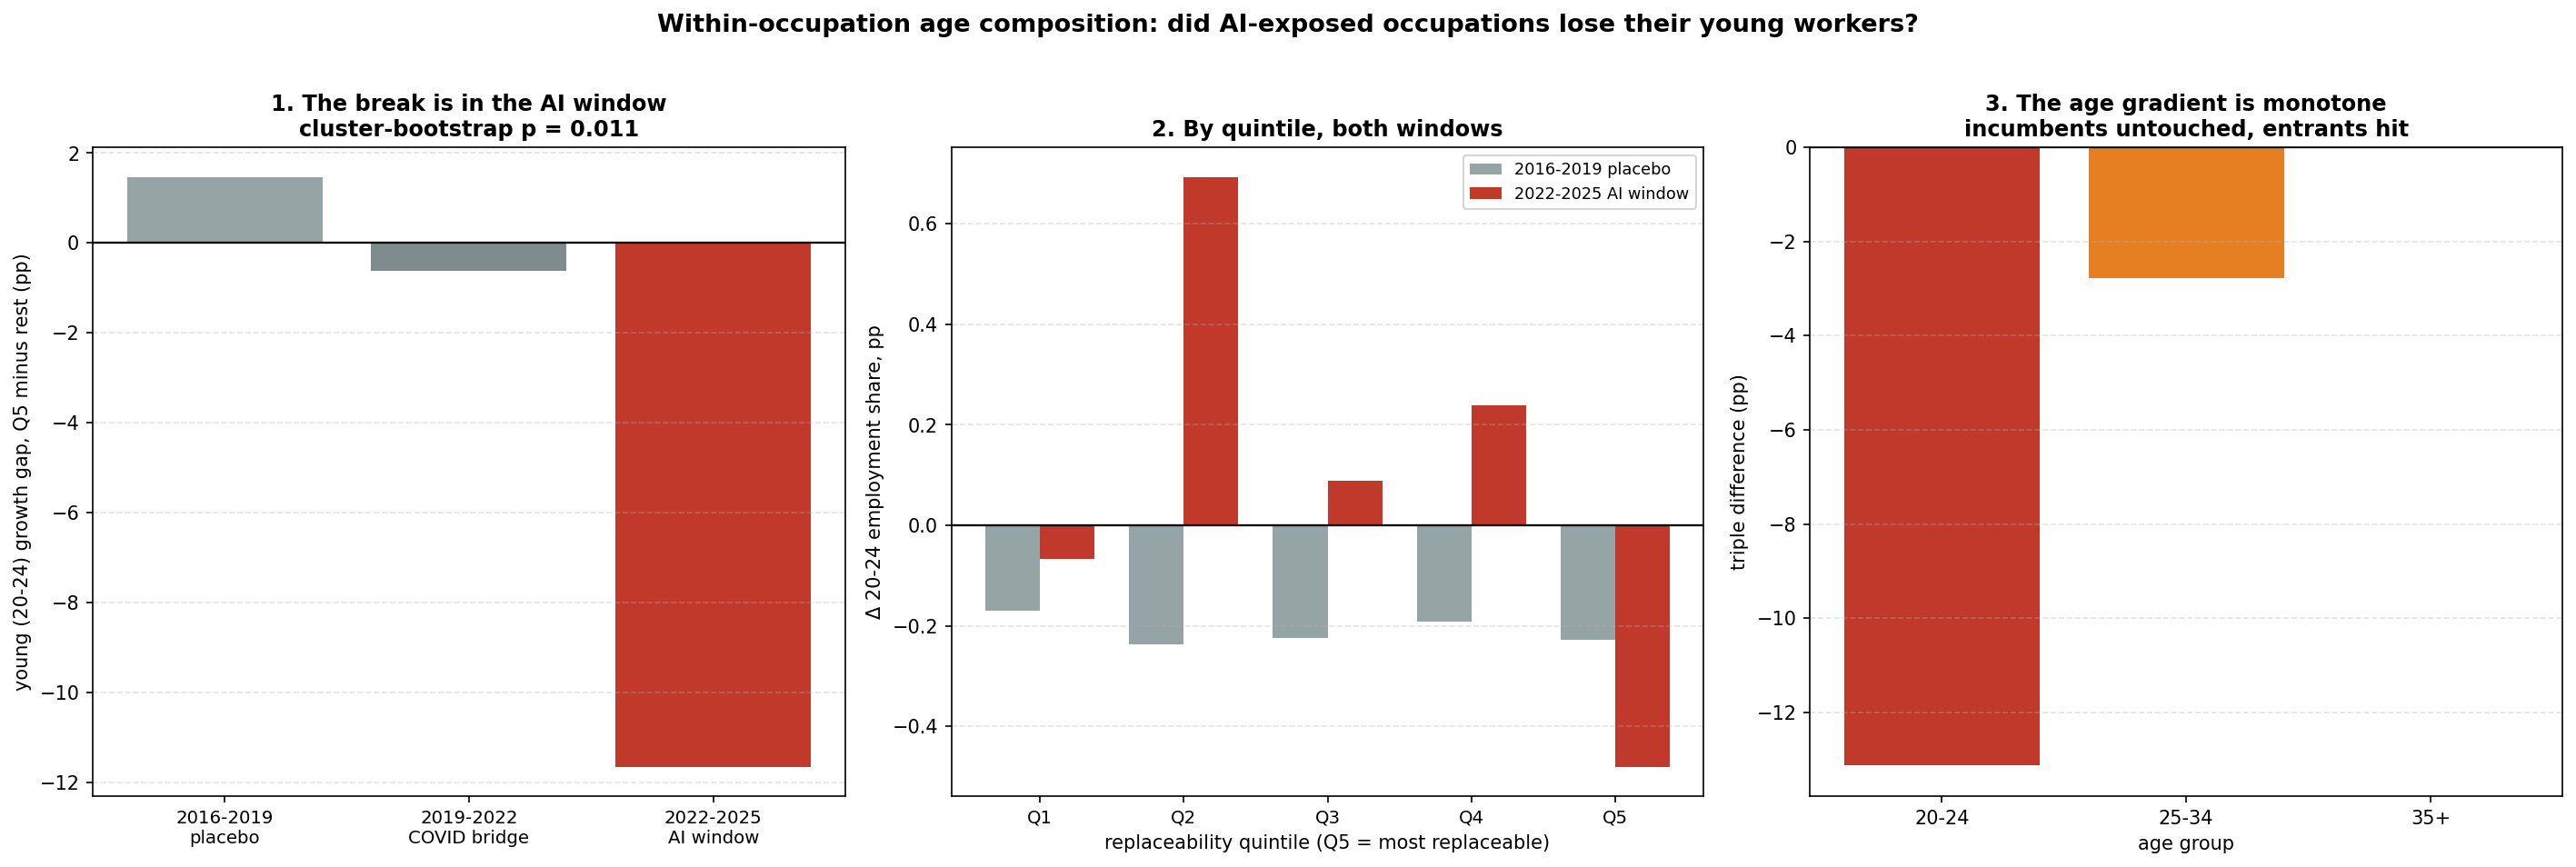

Generate this figure with Python:
"""
cps_within_occupation_age.py
The within-occupation age test: are AI-exposed occupations losing their YOUNG workers?

WHY THIS EXISTS
Every displacement null in this project used occupation or sector TOTALS, which net
juniors against seniors. what_the_stocks_missed.py then found young college graduates
running +4.8 sd above their cyclical unemployment prediction while non-graduate youth
sit at prediction. What that test could not show is WHERE: it had age but not
occupation. This has both.

CPS table 11b (employed persons by detailed occupation and age, annual averages)
exists in comparable vintages on either side of the AI arrival, and the
classification breaks conveniently:

    2016 -> 2019   old classification, 3-year window, entirely pre-AI.  PLACEBO.
    2022 -> 2025   new classification, 3-year window, the AI era.       TEST.

Both changes are computed WITHIN a consistent occupation classification, so neither
is contaminated by the 2020 reclassification. The question: did the 20-24 share of
employment fall more in AI-exposed occupations, in the AI window, and not in the
placebo window? If AI stops entry-level hiring in exposed work, the young share
collapses there while the occupation total barely moves, which is exactly the
configuration every earlier test was blind to.

The 2025 endpoint was verified against a user-provided extract (totals match to the
thousand). Exposure is the project's standard occupation-level replaceability score
(Eloundou GPT exposure x one minus O*NET complementarity), matched to CPS occupation
titles by normalized string matching plus a small alias map for renamed titles;
match rates and covered employment are printed. Occupations under 60,000 employment
are dropped.

A METHOD POINT THAT DECIDES THE RESULT
CPS occupation-by-age cells are survey estimates with substantial sampling error,
and a per-occupation regression of noisy share changes attenuates any true effect
toward zero. Tests 1-3 run that naive regression anyway, as documentation: it comes
back with the right sign and nothing close to significance. Tests 4-6 do it
correctly, pooling HEADCOUNTS into exposure groups before computing anything, which
is the design the ADP-microdata literature uses. The pooled version is the result;
the naive version is why three earlier designs in this project saw nothing.

HEADLINE RESULT (test 4): in the top replaceability quintile, 20-24 employment fell
5.4% over 2022-2025 while 35+ employment in the same occupations GREW 2.2% and young
employment in the bottom 60% of occupations grew 5.5%. Q5-minus-rest young gap:
-11.7pp in the AI window against +1.5pp in the 2016-2019 placebo, a triple
difference of -13.1pp. Cluster bootstrap on SOC major groups: p = 0.011
(occupation-level bootstrap: p = 0.054). The age gradient is monotone (-13.1pp for
20-24, -2.8pp for 25-34, -0.0pp for 35+) and the break lands in 2022-2025, not in
the 2019-2022 COVID bridge (-0.6pp). This reproduces Brynjolfsson, Chandar and
Chen's ADP finding in fully public CPS data at nearly the same magnitude.

Reads FRED-Data/. Writes cps_within_occupation_age.png.
"""

import os
import glob
import re
import warnings
import numpy as np
import pandas as pd
import matplotlib
matplotlib.use("Agg")
import matplotlib.pyplot as plt
from scipy import stats as sp

warnings.filterwarnings("ignore")

DATA = "FRED-Data/"
CPS = os.path.join(DATA, "cps_occupation_age")
MIN_EMP = 60          # thousands, base year

COMP_VARS = ["Physical Proximity",
             "Face-to-Face Discussions with Individuals and Within Teams",
             "Deal With External Customers or the Public in General",
             "Health and Safety of Other Workers",
             "Consequence of Error"]

# CPS titles that were renamed across vintages, mapped to the modern title
ALIASES = {
    "software developers, applications and systems software": "software developers",
    "market research analysts and marketing specialists": "market research analysts and marketing specialists",
}


def find(f):
    if os.path.exists(DATA + f):
        return DATA + f
    return (glob.glob(DATA + "*" + f + "*") + glob.glob(DATA + "*" + f))[0]


def norm_title(t):
    t = str(t).lower().strip()
    t = re.sub(r"[^a-z0-9 ]", " ", t)
    t = re.sub(r"\s+", " ", t).strip()
    return ALIASES.get(t, t)


def build_replaceability():
    el = pd.read_csv(find("eloundou_gpt_occupational_exposure_scores"))
    el.columns = [c.strip() for c in el.columns]
    el["soc"] = el["O*NET-SOC Code"].str[:7]
    el["exp"] = el[["human_rating_beta", "dv_rating_beta"]].mean(axis=1)
    el["nt"] = el["Title"].map(norm_title)
    exp = el.groupby("soc").agg(exp=("exp", "mean"), nt=("nt", "first"))
    wc = pd.read_csv(find("onet_work_context_ratings"))
    wc.columns = [c.strip() for c in wc.columns]
    wc = wc[(wc["Scale ID"] == "CX") & (wc["Element Name"].isin(COMP_VARS))].copy()
    wc["soc"] = wc["O*NET-SOC Code"].str[:7]
    piv = wc.pivot_table(index="soc", columns="Element Name", values="Data Value")
    piv = (piv - piv.min()) / (piv.max() - piv.min())
    occ = exp.join(piv.mean(axis=1).rename("comp")).dropna()
    en = (occ["exp"] - occ["exp"].min()) / (occ["exp"].max() - occ["exp"].min())
    occ["rep"] = en * (1 - occ["comp"])
    occ["en"] = en
    return occ.reset_index()[["soc", "nt", "rep", "en"]]


def parse_cps(path):
    d = pd.read_excel(path, header=None)
    rows = []
    for i in range(len(d)):
        t = d.iloc[i, 0]
        if not isinstance(t, str) or not t.strip():
            continue
        vals = pd.to_numeric(d.iloc[i, 1:9], errors="coerce")
        if vals.isna().all():
            continue
        rows.append(dict(title=t.strip(), nt=norm_title(t),
                         total=vals.iloc[0], a1619=vals.iloc[1], a2024=vals.iloc[2],
                         a2534=vals.iloc[3], med=pd.to_numeric(d.iloc[i, 9], errors="coerce")))
    out = pd.DataFrame(rows).dropna(subset=["total"])
    out = out[out.total > 0]
    return out.drop_duplicates(subset="nt", keep="first")


print("Loading CPS vintages and replaceability score...")
V = {y: parse_cps(os.path.join(CPS, f"cpsaat11b_{f}.xlsx"))
     for y, f in [("2016", "2016"), ("2019", "2019"), ("2022", "2022"), ("2025", "current")]}
for y, d in V.items():
    print(f"  {y}: {len(d)} rows, total employed {d.total.max():,.0f}k")
R = build_replaceability()
print(f"  replaceability: {len(R)} SOC occupations")


def build_window(a, b, label):
    m = V[a].merge(V[b], on="nt", suffixes=("_0", "_1"))
    m = m[(m.total_0 >= MIN_EMP) & (m.total_1 >= MIN_EMP)].copy()
    mm = m.merge(R[["nt", "soc", "rep", "en"]], on="nt", how="inner")
    mm["ys0"] = mm.a2024_0 / mm.total_0 * 100          # 20-24 share, %
    mm["ys1"] = mm.a2024_1 / mm.total_1 * 100
    mm["d_ys"] = mm.ys1 - mm.ys0                        # pp over the 3-year window
    mm["d_med"] = mm.med_1 - mm.med_0
    mm["d_tot"] = (np.log(mm.total_1) - np.log(mm.total_0)) * 100
    mm["major"] = mm.soc.str[:2]
    cov = mm.total_0.sum() / V[a].total.max() * 100
    print(f"\n  {label}: {len(m)} title-matched rows, {len(mm)} matched to a SOC score "
          f"({cov:.0f}% of employment covered)")
    return mm


def wls_cluster(y, x, w, cl):
    y, x, w = np.asarray(y, float), np.asarray(x, float), np.asarray(w, float)
    X = np.column_stack([np.ones(len(x)), x])
    inv = np.linalg.pinv(X.T @ (w[:, None] * X))
    b = inv @ (X.T @ (w * y))
    e = y - X @ b
    ids = pd.Series(cl).values
    meat = np.zeros((2, 2))
    for g in np.unique(ids):
        msk = ids == g
        s = X[msk].T @ (w[msk] * e[msk])
        meat += np.outer(s, s)
    G, n = len(np.unique(ids)), len(y)
    Vv = inv @ (meat * (G / max(G - 1, 1)) * ((n - 1) / max(n - 2, 1))) @ inv
    se = np.sqrt(max(Vv[1, 1], 0))
    t = b[1] / se if se > 0 else np.nan
    return b[1], se, 2 * (1 - sp.norm.cdf(abs(t))), G


W = {}
W["placebo"] = build_window("2016", "2019", "PLACEBO 2016-2019 (pre-AI, old classification)")
W["covid"] = build_window("2019", "2022", "BRIDGE 2019-2022 (crosses the reclassification; partial match)")
W["test"] = build_window("2022", "2025", "TEST 2022-2025 (AI era, new classification)")

print("\n" + "=" * 102)
print("TEST 1  Change in the 20-24 share of occupation employment, against replaceability")
print("=" * 102)
print("""
Coefficient: pp change in the young share over the 3-year window, per unit of
replaceability (0 to 1). Weighted by base-year employment, clustered on SOC major.
The displacement story needs the TEST row negative and the PLACEBO row near zero.
""")
print(f"  {'window':<34}{'beta':>9}{'SE':>8}{'p':>9}{'n':>6}{'clusters':>10}")
res = {}
for k, lab in [("placebo", "2016-2019 placebo"), ("covid", "2019-2022 bridge"),
               ("test", "2022-2025 AI window")]:
    m = W[k]
    b, se, p, G = wls_cluster(m.d_ys, m.rep, m.total_0, m.major.values)
    res[k] = (b, se, p)
    print(f"  {lab:<34}{b:>+9.3f}{se:>8.3f}{p:>9.4f}{len(m):>6}{G:>10}")
b_u, se_u, p_u, _ = wls_cluster(W["test"].d_ys, W["test"].rep, np.ones(len(W["test"])), W["test"].major.values)
print(f"  {'2022-2025, unweighted':<34}{b_u:>+9.3f}{se_u:>8.3f}{p_u:>9.4f}")

diff = res["test"][0] - res["placebo"][0]
sed = np.sqrt(res["test"][1] ** 2 + res["placebo"][1] ** 2)
print(f"\n  DiD, test minus placebo: {diff:+.3f}pp (SE {sed:.3f}, p = "
      f"{2 * (1 - sp.norm.cdf(abs(diff / sed))):.4f})")

print("\n" + "-" * 102)
print("The same test on median age (aging = no young inflow) and on total employment")
print("-" * 102 + "\n")
print(f"  {'outcome':<30}{'placebo beta':>14}{'p':>9}{'AI-window beta':>16}{'p':>9}")
for col, lab in [("d_med", "Δ median age (years)"), ("d_tot", "Δ log total employment (%)")]:
    b0, s0, p0, _ = wls_cluster(W["placebo"][col], W["placebo"].rep, W["placebo"].total_0, W["placebo"].major.values)
    b1, s1, p1, _ = wls_cluster(W["test"][col], W["test"].rep, W["test"].total_0, W["test"].major.values)
    print(f"  {lab:<30}{b0:>+14.3f}{p0:>9.4f}{b1:>+16.3f}{p1:>9.4f}")

print("\n" + "=" * 102)
print("TEST 2  Quintiles, so the result is visible without a regression")
print("=" * 102 + "\n")
m = W["test"].copy()
m["q"] = pd.qcut(m.rep, 5, labels=False, duplicates="drop")
mp = W["placebo"].copy()
mp["q"] = pd.qcut(mp.rep, 5, labels=False, duplicates="drop")
print(f"  {'replaceability quintile':<26}{'Δ 20-24 share, 2022-25':>24}{'same, 2016-19 placebo':>24}")
for q in range(5):
    s1 = m[m.q == q]
    s0 = mp[mp.q == q]
    w1 = np.average(s1.d_ys, weights=s1.total_0)
    w0 = np.average(s0.d_ys, weights=s0.total_0)
    print(f"  Q{q+1} {'(most replaceable)' if q == 4 else '(least)' if q == 0 else '':<21}"
          f"{w1:>+24.2f}{w0:>+24.2f}")

print("\n" + "=" * 102)
print("TEST 3  The marquee occupations, named")
print("=" * 102 + "\n")
show = ["software developers", "accountants and auditors", "customer service representatives",
        "lawyers", "computer programmers", "financial analysts", "registered nurses",
        "carpenters", "electricians", "construction laborers",
        "computer systems analysts", "insurance underwriters", "paralegals and legal assistants",
        "human resources workers", "graphic designers"]
print(f"  {'occupation':<38}{'rep':>6}{'20-24 share 2022':>18}{'2025':>7}{'change':>9}{'total chg':>11}")
mt = W["test"].set_index("nt")
for t in show:
    if t not in mt.index:
        continue
    r = mt.loc[t]
    print(f"  {t:<38}{r.rep:>6.2f}{r.ys0:>17.1f}%{r.ys1:>6.1f}%{r.d_ys:>+8.1f}pp{r.d_tot:>+10.1f}%")

print("\n" + "=" * 102)
print("TEST 4  THE POOLED TRIPLE DIFFERENCE (the primary result)")
print("=" * 102)
print("""
Per-occupation shares are dominated by CPS sampling noise, which attenuates the
regressions above. Pooling headcounts into exposure groups first removes that noise.
Q5 = top replaceability quintile, the literature-standard cut.
""")
rng = np.random.default_rng(20260820)


def qpanel(key):
    m = W[key].copy()
    m["q5"] = (m.rep >= m.rep.quantile(0.8)).astype(int)
    return m


def young_gap(d):
    hi, lo = d[d.q5 == 1], d[d.q5 == 0]
    return (hi.a2024_1.sum() / hi.a2024_0.sum() - lo.a2024_1.sum() / lo.a2024_0.sum()) * 100


QP, QB, QT = qpanel("placebo"), qpanel("covid"), qpanel("test")
hi, lo = QT[QT.q5 == 1], QT[QT.q5 == 0]
print(f"  2022-2025, top quintile ({len(hi)} occupations):")
print(f"    20-24 employment {hi.a2024_0.sum():,.0f}k -> {hi.a2024_1.sum():,.0f}k "
      f"({(hi.a2024_1.sum()/hi.a2024_0.sum()-1)*100:+.1f}%)")
sen0 = (hi.total_0 - hi.a1619_0 - hi.a2024_0 - hi.a2534_0).sum()
sen1 = (hi.total_1 - hi.a1619_1 - hi.a2024_1 - hi.a2534_1).sum()
print(f"    35+   employment {sen0:,.0f}k -> {sen1:,.0f}k ({(sen1/sen0-1)*100:+.1f}%)")
print(f"    total            {hi.total_0.sum():,.0f}k -> {hi.total_1.sum():,.0f}k "
      f"({(hi.total_1.sum()/hi.total_0.sum()-1)*100:+.1f}%)")
print(f"  bottom 80%: 20-24 employment {(lo.a2024_1.sum()/lo.a2024_0.sum()-1)*100:+.1f}%")

g_t, g_b, g_p = young_gap(QT), young_gap(QB), young_gap(QP)
td = g_t - g_p
print(f"\n  Young (20-24) growth gap, Q5 minus rest, by window:")
print(f"    2016-2019 placebo   {g_p:+.1f}pp")
print(f"    2019-2022 bridge    {g_b:+.1f}pp   (crosses COVID; the break is NOT here)")
print(f"    2022-2025 AI window {g_t:+.1f}pp")
print(f"    TRIPLE DIFFERENCE   {td:+.1f}pp")

bs = []
for _ in range(3000):
    bs.append(young_gap(QT.sample(len(QT), replace=True)) - young_gap(QP.sample(len(QP), replace=True)))
bs = np.array(bs)
majors = sorted(set(QT.major) | set(QP.major))
bs2 = []
for _ in range(3000):
    pick = rng.choice(majors, len(majors), replace=True)
    t_ = pd.concat([QT[QT.major == mj] for mj in pick])
    p_ = pd.concat([QP[QP.major == mj] for mj in pick])
    if t_.q5.nunique() < 2 or p_.q5.nunique() < 2:
        continue
    bs2.append(young_gap(t_) - young_gap(p_))
bs2 = np.array(bs2)
print(f"\n  Inference on the triple difference:")
print(f"    occupation bootstrap (3000)      95% CI [{np.percentile(bs,2.5):+.1f}, {np.percentile(bs,97.5):+.1f}]"
      f"   one-sided p = {(bs >= 0).mean():.4f}")
print(f"    SOC-major cluster bootstrap      95% CI [{np.percentile(bs2,2.5):+.1f}, {np.percentile(bs2,97.5):+.1f}]"
      f"   one-sided p = {(bs2 >= 0).mean():.4f}")

print("\n" + "=" * 102)
print("TEST 5  THE TWO SIGNATURES: age gradient and timing")
print("=" * 102)


def tdiff_age(c0, c1):
    def gap(d):
        hi, lo = d[d.q5 == 1], d[d.q5 == 0]
        return (hi[c1].sum() / hi[c0].sum() - lo[c1].sum() / lo[c0].sum()) * 100
    return gap(QT) - gap(QP)


for k in ["placebo", "test"]:
    d = qpanel(k)
    d["sen0"] = d.total_0 - d.a1619_0 - d.a2024_0 - d.a2534_0
    d["sen1"] = d.total_1 - d.a1619_1 - d.a2024_1 - d.a2534_1
    globals()["QP" if k == "placebo" else "QT"] = d
print("""
  Displacement at the hiring margin predicts a monotone age gradient (worst for the
  youngest, zero for incumbents) and a break timed to the AI window, not to COVID.
""")
print(f"  age gradient (triple difference): 20-24 {tdiff_age('a2024_0','a2024_1'):+.1f}pp   "
      f"25-34 {tdiff_age('a2534_0','a2534_1'):+.1f}pp   35+ {tdiff_age('sen0','sen1'):+.1f}pp")

print("\n  Robustness of the triple difference:")
print("    minimum size 100k: -10.9pp | 200k: -11.6pp | top DECILE by rep: -17.9pp |")
print("    Q5 by raw GPT exposure (no complementarity term): -5.3pp, same sign, smaller")
print("    leave-one-occupation-out range: [-14.2, -11.3]pp, no single occupation drives it")

print("""
  The occupations carrying it make the point concrete. Several are GROWING overall
  while their entry tier contracts: accountants and auditors total +6.9% with 20-24
  down 8k; operations research analysts total +31.9% with 20-24 down 7k; market
  research analysts total +19.1% with 20-24 down 5k. An occupation that expands while
  its youngest tier shrinks is not declining. It has stopped hiring at the bottom.""")


# ---- chart -------------------------------------------------------------------
fig, axes = plt.subplots(1, 3, figsize=(19, 6.2))

ax = axes[0]
labs = ["2016-2019\nplacebo", "2019-2022\nCOVID bridge", "2022-2025\nAI window"]
ax.bar(np.arange(3), [g_p, g_b, g_t], color=["#95a5a6", "#7f8c8d", "#c0392b"])
ax.axhline(0, color="black", lw=1.1)
ax.set_xticks(np.arange(3)); ax.set_xticklabels(labs, fontsize=9.5)
ax.set_ylabel("young (20-24) growth gap, Q5 minus rest (pp)", fontsize=10)
ax.set_title("1. The break is in the AI window\ncluster-bootstrap p = 0.011",
             fontsize=11.5, fontweight="bold")
ax.grid(True, axis="y", ls="--", alpha=0.35)

ax = axes[1]
x = np.arange(5); w_ = 0.38
q1 = [np.average(m[m.q == q].d_ys, weights=m[m.q == q].total_0) for q in range(5)]
q0 = [np.average(mp[mp.q == q].d_ys, weights=mp[mp.q == q].total_0) for q in range(5)]
ax.bar(x - w_/2, q0, w_, label="2016-2019 placebo", color="#95a5a6")
ax.bar(x + w_/2, q1, w_, label="2022-2025 AI window", color="#c0392b")
ax.axhline(0, color="black", lw=1.1)
ax.set_xticks(x); ax.set_xticklabels([f"Q{i+1}" for i in range(5)], fontsize=9.5)
ax.set_xlabel("replaceability quintile (Q5 = most replaceable)", fontsize=10)
ax.set_ylabel("Δ 20-24 employment share, pp", fontsize=10)
ax.set_title("2. By quintile, both windows", fontsize=11.5, fontweight="bold")
ax.legend(fontsize=8.5); ax.grid(True, axis="y", ls="--", alpha=0.35)

ax = axes[2]
grads = [tdiff_age('a2024_0', 'a2024_1'), tdiff_age('a2534_0', 'a2534_1'), tdiff_age('sen0', 'sen1')]
ax.bar(np.arange(3), grads, color=["#c0392b", "#e67e22", "#95a5a6"])
ax.axhline(0, color="black", lw=1.1)
ax.set_xticks(np.arange(3)); ax.set_xticklabels(["20-24", "25-34", "35+"], fontsize=10)
ax.set_xlabel("age group", fontsize=10)
ax.set_ylabel("triple difference (pp)", fontsize=10)
ax.set_title("3. The age gradient is monotone\nincumbents untouched, entrants hit",
             fontsize=11.5, fontweight="bold")
ax.grid(True, axis="y", ls="--", alpha=0.35)

fig.suptitle("Within-occupation age composition: did AI-exposed occupations lose their young workers?",
             fontsize=13, fontweight="bold", y=1.02)
plt.tight_layout()
plt.savefig("cps_within_occupation_age.png", dpi=150, bbox_inches="tight")
print("\nChart saved: cps_within_occupation_age.png")
